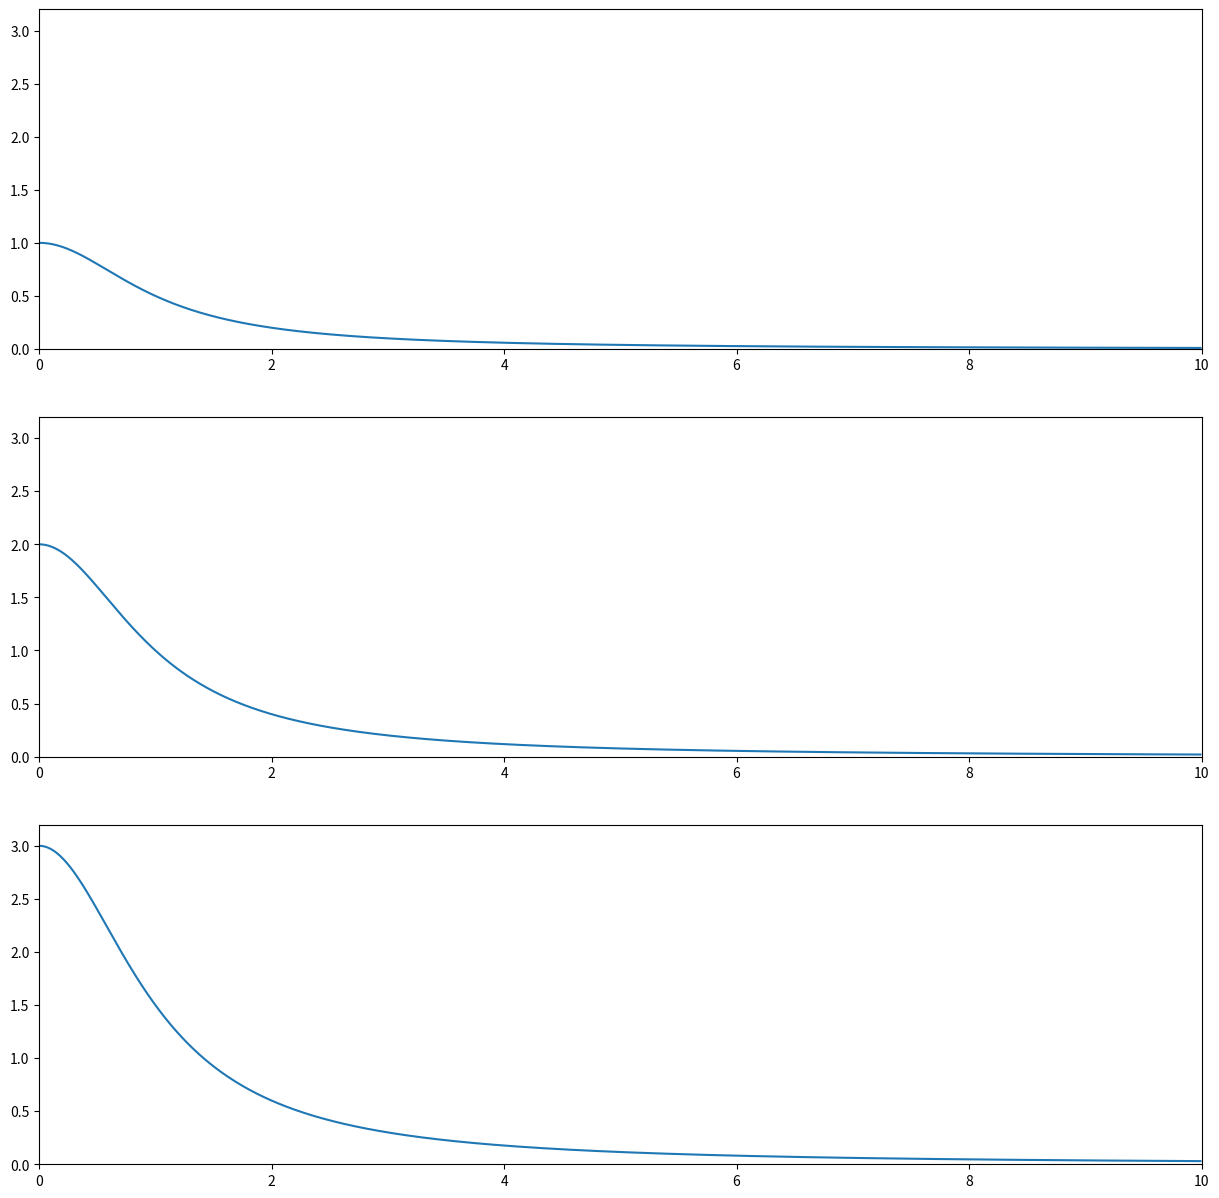

The matplotlib source for this figure:
# -*- coding: utf-8 -*-
"""
Created on Sat Nov 14 19:00:43 2020

[redacted]
"""

import numpy as np
import matplotlib.pyplot as plt
import matplotlib.animation as animation

###### MOVIMIENTO ONDULATORIO ####
#### SIMULACION DE LA PROPAACION DE PULSOS ###

### INGRESAMOS LOS DATOS PQUE DESCRIBEN EL MOVIMIENTO
### VELOCIDADES
V1=1
V2=1
V3=1
### AMIPLITUDES
A1=1
A2=2
A3=3

### CREAMOS LA FIGURA SOBRE LA QUE TRABAJAREMOS ###
fig = plt.figure(figsize=(15,15))
ax1 = fig.add_subplot(311,ylim=(0,3.2),xlim=(0,10))
ax2 = fig.add_subplot(312,ylim=(0,3.2),xlim=(0,10))
ax3 = fig.add_subplot(313,ylim=(0,3.2),xlim=(0,10))

### GENERAMOS EL ARREGLO DE TIEMPO Y LAS LINEAS DE LAS FUNCIONES
t=np.arange(0,10,0.01)
line1, =ax1.plot(t,A1/(1+(t/V1)**2))
line2, =ax2.plot(t,A2/(1+(t/V2)**2))
line3, =ax3.plot(t,A3/(1+(t/V3)**2))

### CREAMOS LA FUNCION QUE GENERA LOS FRAMES ###
def animate(i):
    line1.set_ydata(A1/(1+(t/V1-i/50)**2))
    line2.set_ydata(A2/(1+(t/V2-i/50)**2))
    line3.set_ydata(A3/(1+(t/V3-i/50)**2))
    return line1,line2,line3

### GENERAMOS LA ANIMACION
ani = animation.FuncAnimation(
    fig, animate, blit=True, interval=10,repeat=True,frames=500)
plt.show()